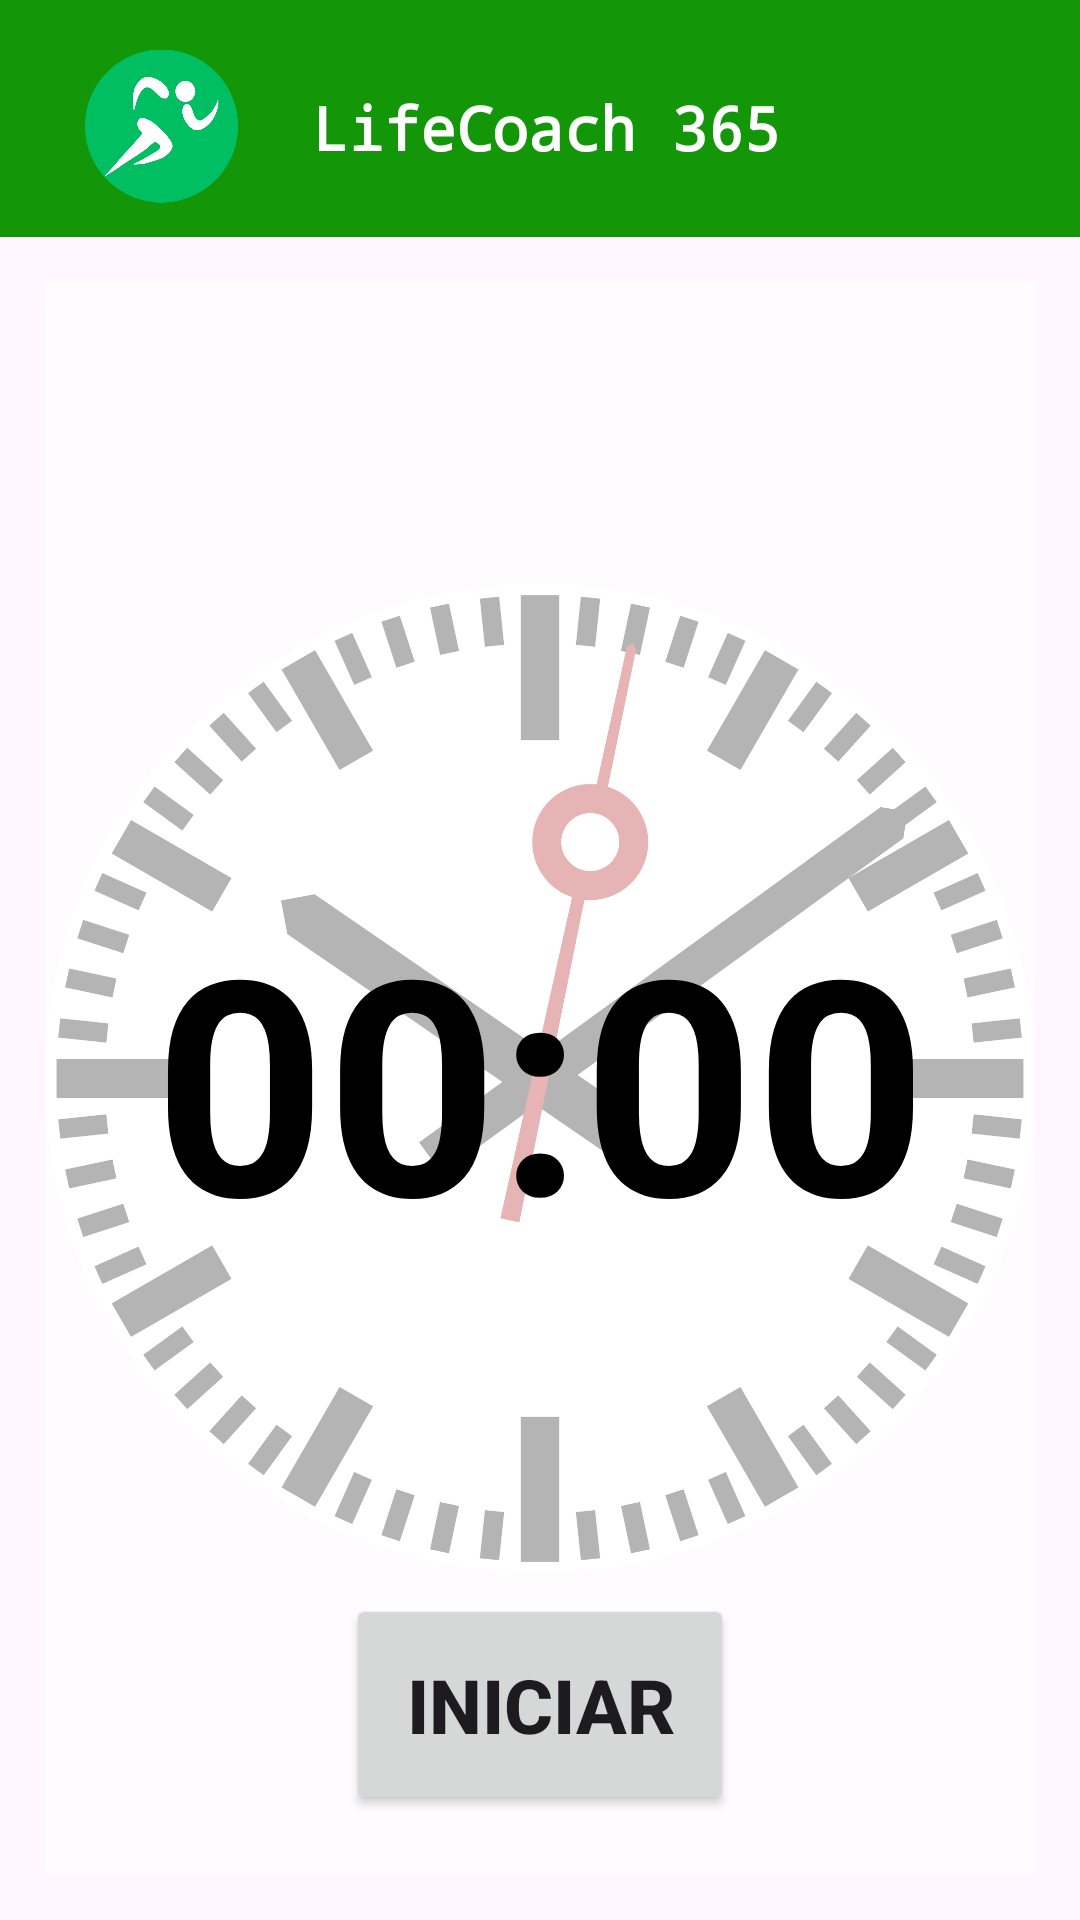

The Android layout XML behind this screen, and the referenced resources:
<!-- AndroidManifest.xml: application theme Theme.LifeCoach_ -->
<!-- res/layout/activity_time_habit_register.xml -->
<?xml version="1.0" encoding="utf-8"?>
<androidx.constraintlayout.widget.ConstraintLayout xmlns:android="http://schemas.android.com/apk/res/android"
    xmlns:app="http://schemas.android.com/apk/res-auto"
    xmlns:tools="http://schemas.android.com/tools"
    android:layout_width="match_parent"
    android:layout_height="match_parent"
    android:orientation="vertical"
    tools:context=".activities.habits.auxiliar.TimeHabitRegisterActivity">

    <include
        android:id="@+id/include"
        layout="@layout/header_layout"
        android:layout_width="match_parent"
        android:layout_height="wrap_content"
        app:layout_constraintEnd_toEndOf="parent"
        app:layout_constraintStart_toStartOf="parent"
        app:layout_constraintTop_toTopOf="parent" />

    <FrameLayout
        android:layout_width="0dp"
        android:layout_height="0dp"
        android:padding="15dp"
        app:layout_constraintBottom_toBottomOf="parent"
        app:layout_constraintEnd_toEndOf="parent"
        app:layout_constraintStart_toStartOf="parent"
        app:layout_constraintTop_toBottomOf="@+id/include">

        <ImageView
            android:id="@+id/imageView3"
            android:layout_width="match_parent"
            android:layout_height="match_parent"
            android:scaleType="fitCenter"
            app:srcCompat="@drawable/clock" />

        <Chronometer
            android:id="@+id/temp"
            android:layout_width="match_parent"
            android:layout_height="match_parent"
            android:background="#B4FFFFFF"
            android:gravity="center"
            android:textColor="@color/black"
            android:textSize="100sp"
            android:textStyle="bold" />

        <Button
            android:id="@+id/startButton"
            android:layout_width="wrap_content"
            android:layout_height="wrap_content"
            android:layout_gravity="center|bottom"
            android:layout_marginBottom="20dp"
            android:padding="20dp"
            android:text="Iniciar"
            android:textSize="25sp"
            android:textStyle="bold" />
    </FrameLayout>

</androidx.constraintlayout.widget.ConstraintLayout>
<!-- res/layout/header_layout.xml (included above) -->
<?xml version="1.0" encoding="utf-8"?>
<androidx.constraintlayout.widget.ConstraintLayout xmlns:android="http://schemas.android.com/apk/res/android"
    xmlns:app="http://schemas.android.com/apk/res-auto"
    xmlns:tools="http://schemas.android.com/tools"
    android:layout_width="match_parent"
    android:layout_height="wrap_content"
    android:background="?colorAccent"
    android:padding="5dp">

    <TextView
        android:id="@+id/header_lifeText"
        android:layout_width="169dp"
        android:layout_height="27dp"
        android:layout_marginStart="16dp"
        android:layout_marginTop="24dp"
        android:layout_marginEnd="16dp"
        android:fontFamily="monospace"
        android:text="LifeCoach 365"
        android:textColor="@color/white"
        android:textSize="20sp"
        android:textStyle="bold"
        app:layout_constraintEnd_toEndOf="parent"
        app:layout_constraintHorizontal_bias="0.557"
        app:layout_constraintStart_toStartOf="parent"
        app:layout_constraintTop_toTopOf="parent" />

    <ImageView
        android:id="@+id/imageView"
        android:layout_width="51dp"
        android:layout_height="54dp"
        android:layout_marginStart="20dp"
        android:layout_marginTop="10dp"
        android:layout_marginEnd="20dp"
        android:layout_marginBottom="5dp"
        android:src="@drawable/headerlogolifecoach"
        app:layout_constraintBottom_toBottomOf="parent"
        app:layout_constraintEnd_toStartOf="@+id/header_lifeText"
        app:layout_constraintHorizontal_bias="0.411"
        app:layout_constraintStart_toStartOf="parent"
        app:layout_constraintTop_toTopOf="parent"
        app:layout_constraintVertical_bias="0.6" />
</androidx.constraintlayout.widget.ConstraintLayout>
<!-- resources referenced by this layout -->
<resources>
  <color name="black">#FF000000</color>
  <color name="white">#FFFFFFFF</color>
  <!-- drawable clock: png bitmap (drawable, 264619 bytes) -->
  <!-- drawable headerlogolifecoach: png bitmap (drawable, 26055 bytes) -->
  <style name="Theme.LifeCoach_" parent="Base.Theme.LifeCoach_" />
  <style name="Base.Theme.LifeCoach_" parent="Theme.Material3.DayNight.NoActionBar">
          
          <item name="backgroundColor">@color/green1</item>
          <item name="colorPrimary">@color/green1</item>
          <item name="colorAccent">@color/green1</item>
          <item name="colorSecondaryContainer">@color/gray</item>
          <item name="colorSurfaceBright">@color/lightbg</item>
          <item name="textColorValue">@color/black</item>
          <item name="bggreen">@color/green2</item>
      </style>
  <color name="green1">#139709</color>
  <color name="gray">#90C6C6C6</color>
  <color name="lightbg">#C7ECC3</color>
  <color name="green2">#74CC6A</color>
</resources>
